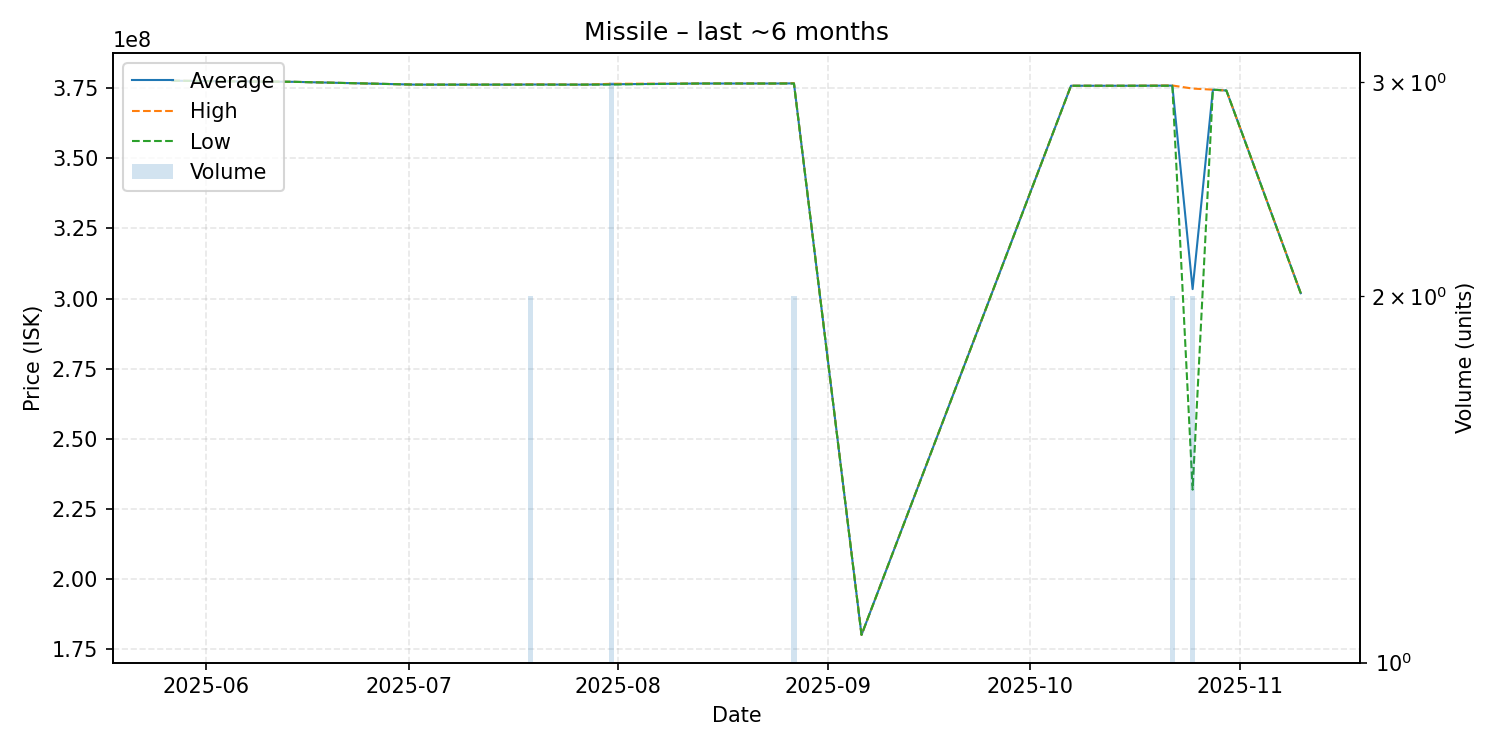

The table this chart was drawn from, first rows:
date, average, highest, lowest, order_count, volume
2025-05-27, 377700000, 377700000, 377700000, 1, 1
2025-06-04, 377500000, 377500000, 377500000, 1, 1
2025-06-14, 377300000, 377300000, 377300000, 1, 1
2025-07-02, 376300000, 376300000, 376300000, 1, 1
2025-07-16, 376300000, 376300000, 376300000, 1, 1
2025-07-19, 376350000, 376400000, 376300000, 2, 2
2025-07-27, 376300000, 376300000, 376300000, 1, 1
2025-07-31, 376433333, 376600000, 376350000, 3, 3
2025-08-13, 376700000, 376700000, 376700000, 1, 1
2025-08-24, 376700000, 376700000, 376700000, 1, 1
2025-08-27, 376750000, 376800000, 376700000, 2, 2
2025-09-06, 180000000, 180000000, 180000000, 1, 1
2025-10-07, 375900000, 375900000, 375900000, 1, 1
2025-10-15, 375900000, 375900000, 375900000, 1, 1
2025-10-22, 375950000, 376000000, 375900000, 2, 2
2025-10-25, 303350000, 374900000, 231800000, 2, 2
2025-10-28, 374500000, 374500000, 374500000, 1, 1
2025-10-30, 374200000, 374200000, 374200000, 1, 1
2025-11-10, 301900000, 301900000, 301900000, 1, 1
